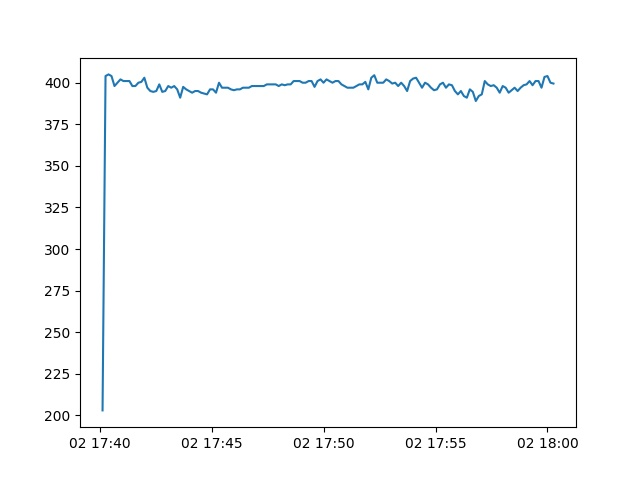

The table this chart was drawn from, first rows:
Date, active
2013-10-02 17:40:08, 203.0
2013-10-02 17:40:16, 404.0
2013-10-02 17:40:24, 405.0
2013-10-02 17:40:32, 404.0
2013-10-02 17:40:40, 398.0
2013-10-02 17:40:48, 400.0
2013-10-02 17:40:56, 402.0
2013-10-02 17:41:04, 401.0
2013-10-02 17:41:12, 401.0
2013-10-02 17:41:20, 401.0
2013-10-02 17:41:28, 398.0
2013-10-02 17:41:36, 398.0
2013-10-02 17:41:44, 400.0
2013-10-02 17:41:52, 400.5
2013-10-02 17:42:00, 403.0
2013-10-02 17:42:08, 397.0
2013-10-02 17:42:16, 395.0
2013-10-02 17:42:24, 394.5
2013-10-02 17:42:32, 395.0
2013-10-02 17:42:40, 399.0
2013-10-02 17:42:48, 394.5
2013-10-02 17:42:56, 395.0
2013-10-02 17:43:04, 398.0
2013-10-02 17:43:12, 397.0
2013-10-02 17:43:20, 398.0
2013-10-02 17:43:28, 396.0
2013-10-02 17:43:36, 391.0
2013-10-02 17:43:44, 397.5
2013-10-02 17:43:52, 396.0
2013-10-02 17:44:00, 395.0
2013-10-02 17:44:08, 394.0
2013-10-02 17:44:16, 395.0
2013-10-02 17:44:24, 395.0
2013-10-02 17:44:32, 394.0
2013-10-02 17:44:40, 393.5
2013-10-02 17:44:48, 393.0
2013-10-02 17:44:56, 396.0
2013-10-02 17:45:04, 396.0
2013-10-02 17:45:12, 394.0
2013-10-02 17:45:20, 400.0
2013-10-02 17:45:28, 397.0
2013-10-02 17:45:36, 397.0
2013-10-02 17:45:44, 397.0
2013-10-02 17:45:52, 396.0
2013-10-02 17:46:00, 395.5
2013-10-02 17:46:08, 396.0
2013-10-02 17:46:16, 396.0
2013-10-02 17:46:24, 397.0
2013-10-02 17:46:32, 397.0
2013-10-02 17:46:40, 397.0
2013-10-02 17:46:48, 398.0
2013-10-02 17:46:56, 398.0
2013-10-02 17:47:04, 398.0
2013-10-02 17:47:12, 398.0
2013-10-02 17:47:20, 398.0
2013-10-02 17:47:28, 399.0
2013-10-02 17:47:36, 399.0
2013-10-02 17:47:44, 399.0
2013-10-02 17:47:52, 399.0
2013-10-02 17:48:00, 398.0
... 92 more rows
